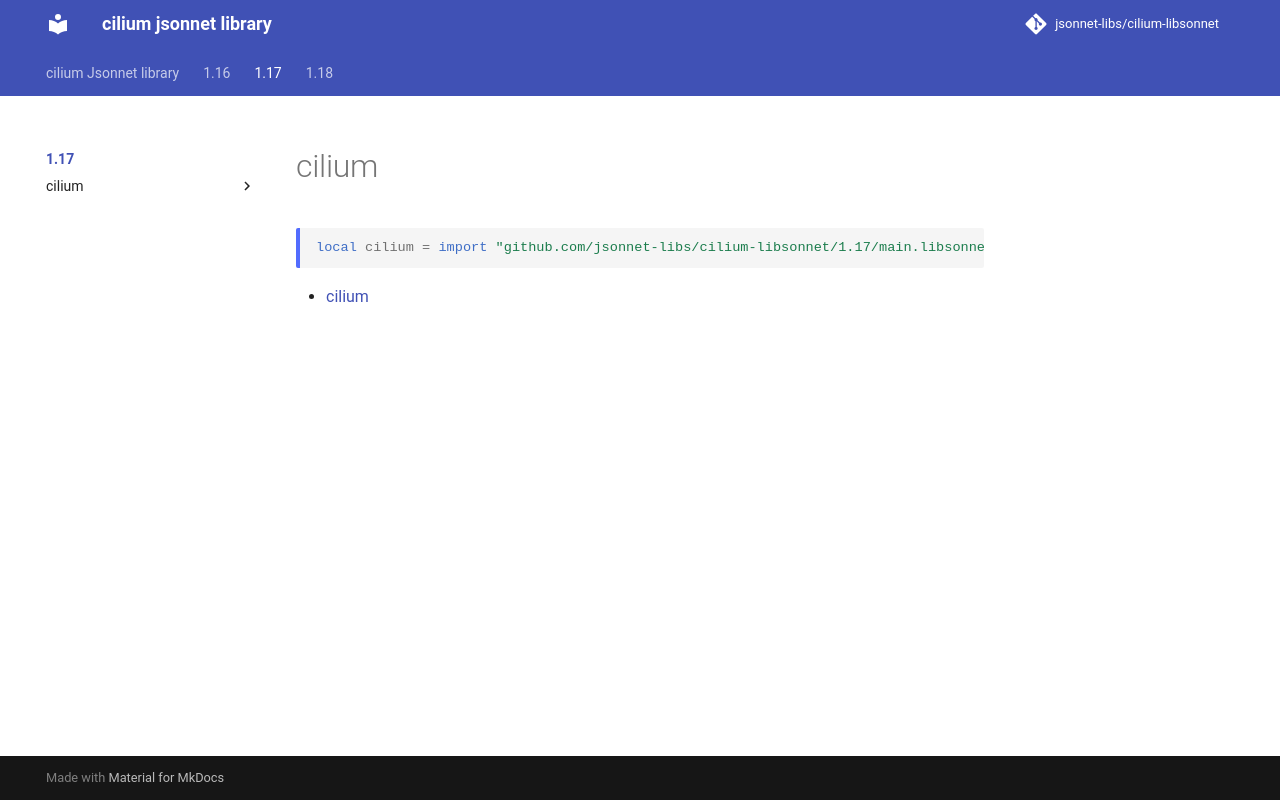

repository: jsonnet-libs/cilium-libsonnet · page: 1.17/index.html · generator: mkdocs

---
permalink: /1.17/
---

# cilium

```jsonnet
local cilium = import "github.com/jsonnet-libs/cilium-libsonnet/1.17/main.libsonnet"
```



* [cilium](cilium/index.md)
